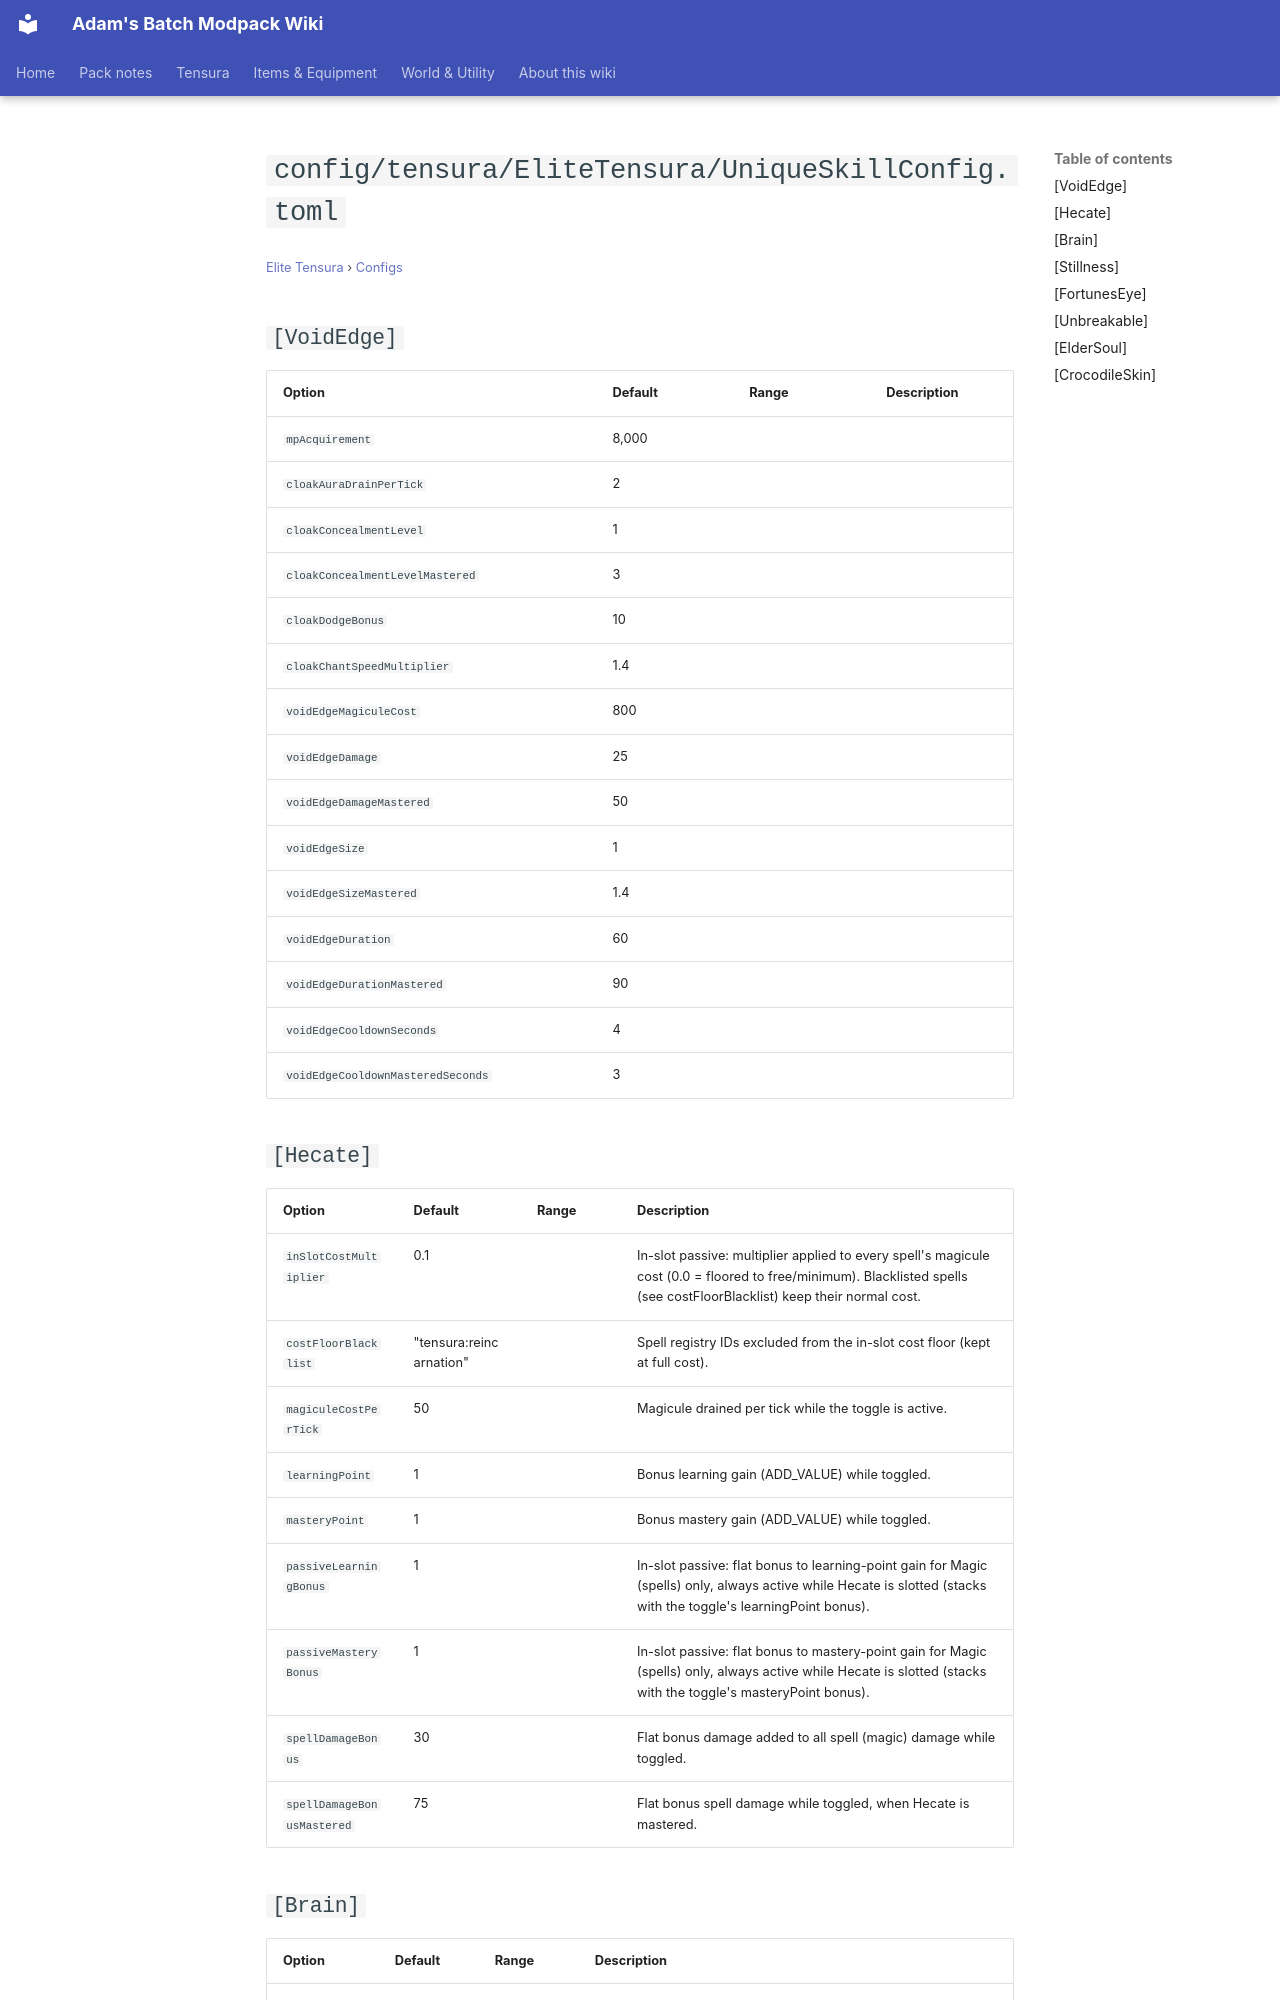

repository: Proteus-Nell/Adams-Batch-MC-Modpack-Wiki · page: elite-tensura/configs/config-tensura-elitetensura-uniqueskillconfig/index.html · generator: mkdocs

# `config/tensura/EliteTensura/UniqueSkillConfig.toml`

<small>[Elite Tensura](../index.md) &rsaquo; [Configs](index.md)</small>

## `[VoidEdge]`

| Option | Default | Range | Description |
|---|---|---|---|
| `mpAcquirement` | 8,000 |  |  |
| `cloakAuraDrainPerTick` | 2 |  |  |
| `cloakConcealmentLevel` | 1 |  |  |
| `cloakConcealmentLevelMastered` | 3 |  |  |
| `cloakDodgeBonus` | 10 |  |  |
| `cloakChantSpeedMultiplier` | 1.4 |  |  |
| `voidEdgeMagiculeCost` | 800 |  |  |
| `voidEdgeDamage` | 25 |  |  |
| `voidEdgeDamageMastered` | 50 |  |  |
| `voidEdgeSize` | 1 |  |  |
| `voidEdgeSizeMastered` | 1.4 |  |  |
| `voidEdgeDuration` | 60 |  |  |
| `voidEdgeDurationMastered` | 90 |  |  |
| `voidEdgeCooldownSeconds` | 4 |  |  |
| `voidEdgeCooldownMasteredSeconds` | 3 |  |  |

## `[Hecate]`

| Option | Default | Range | Description |
|---|---|---|---|
| `inSlotCostMultiplier` | 0.1 |  | In-slot passive: multiplier applied to every spell's magicule cost (0.0 = floored to free/minimum). Blacklisted spells (see costFloorBlacklist) keep their normal cost. |
| `costFloorBlacklist` | "tensura:reincarnation" |  | Spell registry IDs excluded from the in-slot cost floor (kept at full cost). |
| `magiculeCostPerTick` | 50 |  | Magicule drained per tick while the toggle is active. |
| `learningPoint` | 1 |  | Bonus learning gain (ADD_VALUE) while toggled. |
| `masteryPoint` | 1 |  | Bonus mastery gain (ADD_VALUE) while toggled. |
| `passiveLearningBonus` | 1 |  | In-slot passive: flat bonus to learning-point gain for Magic (spells) only, always active while Hecate is slotted (stacks with the toggle's learningPoint bonus). |
| `passiveMasteryBonus` | 1 |  | In-slot passive: flat bonus to mastery-point gain for Magic (spells) only, always active while Hecate is slotted (stacks with the toggle's masteryPoint bonus). |
| `spellDamageBonus` | 30 |  | Flat bonus damage added to all spell (magic) damage while toggled. |
| `spellDamageBonusMastered` | 75 |  | Flat bonus spell damage while toggled, when Hecate is mastered. |
